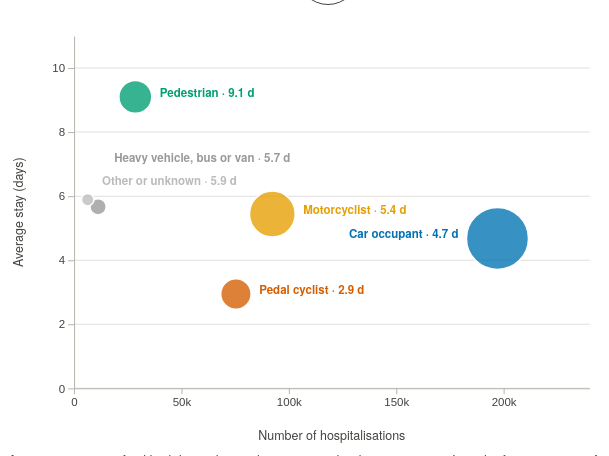
D3 v7 page, settled after 480 driven frames (8 s of simulated time); the page loaded 1 data file(s).


// ── js/q2.js
(() => {
  "use strict";

  const panel = document.getElementById("chart-q2");
  if (!panel) {
    console.error("Q2 chart panel could not be found.");
    return;
  }

  const status = panel.querySelector(".chart-placeholder") || document.createElement("p");
  status.className = "q2-status";
  status.setAttribute("role", "status");
  status.textContent = "Loading Q2 data…";
  if (!status.parentNode) panel.append(status);

  const d3 = window.d3;
  if (!d3) {
    status.textContent = "Q2 needs the D3 library. Check your connection and reload the page.";
    return;
  }

  const ageGroups = ["0-7", "8-16", "17-25", "26-39", "40-64", "65-74", "75+"];
  const ages = ["All ages", ...ageGroups];
  const roadUsers = [
    { name: "Car occupant", colour: "#0072B2" },
    { name: "Motorcyclist", colour: "#E69F00" },
    { name: "Pedal cyclist", shortName: "Cyclist", colour: "#D55E00" },
    { name: "Pedestrian", colour: "#009E73" },
    { name: "Heavy vehicle, bus or van", shortName: "Heavy vehicle", colour: "#999999" },
    { name: "Other or unknown", shortName: "Other/unknown", colour: "#BBBBBB" },
  ];
  const formatNumber = d3.format(",d");
  const formatDays = d3.format(".1f");
  const reducedMotion = window.matchMedia("(prefers-reduced-motion: reduce)");

  function parseRow(row) {
    return {
      age: row["Age group"]?.trim(),
      group: row.road_user_group?.trim(),
      hospitalisations: Number(row.Hospitalisations),
      bedDays: Number(row.nf_bed_days),
      averageStay: Number(row.avg_stay_days),
    };
  }

  function validateRows(rows) {
    const expectedGroups = new Set(roadUsers.map((group) => group.name));
    const byAgeAndGroup = d3.index(rows, (row) => row.age, (row) => row.group);
    if (rows.length !== ageGroups.length * roadUsers.length) {
      throw new Error("Q2 data must contain one row for every age and road user group.");
    }

    for (const row of rows) {
      if (!ageGroups.includes(row.age) || !expectedGroups.has(row.group) ||
          !Number.isInteger(row.hospitalisations) || row.hospitalisations <= 0 ||
          !Number.isInteger(row.bedDays) || row.bedDays < 0 ||
          !Number.isFinite(row.averageStay) || row.averageStay < 0) {
        throw new Error("Q2 data contains an invalid age, group, or hospitalisation value.");
      }
    }

    for (const age of ageGroups) {
      for (const group of roadUsers) {
        if (!byAgeAndGroup.get(age)?.get(group.name)) {
          throw new Error("Q2 data is missing " + group.name + " for age " + age + ".");
        }
      }
    }

    const allAges = roadUsers.map((group) => {
      const ageRows = ageGroups.map((age) => byAgeAndGroup.get(age).get(group.name));
      const hospitalisations = d3.sum(ageRows, (row) => row.hospitalisations);
      const bedDays = d3.sum(ageRows, (row) => row.bedDays);
      return {
        age: "All ages",
        group: group.name,
        hospitalisations,
        bedDays,
        averageStay: bedDays / hospitalisations,
      };
    });

    return { byAgeAndGroup, allAges };
  }

  function renderChart(data) {
    const heading = document.createElement("h2");
    heading.className = "q2-heading";

    const takeaway = document.createElement("p");
    takeaway.className = "q2-takeaway";
    takeaway.setAttribute("aria-live", "polite");

    const controls = document.createElement("div");
    controls.className = "q2-controls";
    controls.setAttribute("role", "group");
    controls.setAttribute("aria-label", "Filter by age group");
    const ageButtons = new Map();
    for (const age of ages) {
      const button = document.createElement("button");
      button.className = "q2-age-button";
      button.type = "button";
      button.textContent = age;
      button.setAttribute("aria-pressed", String(age === "All ages"));
      button.setAttribute("aria-controls", "q2-chart");
      button.addEventListener("click", () => setAge(age));
      ageButtons.set(age, button);
      controls.append(button);
    }

    const legend = document.createElement("div");
    legend.className = "q2-size-legend";
    legend.setAttribute("aria-label", "Bubble area represents total non-fatal bed days");
    const legendTitle = document.createElement("span");
    legendTitle.className = "q2-legend-title";
    legendTitle.textContent = "Total bed days";
    legend.append(legendTitle);

    const chartContainer = document.createElement("div");
    chartContainer.className = "q2-chart";
    const tooltip = document.createElement("div");
    tooltip.className = "q2-tooltip";
    tooltip.id = "q2-tooltip";
    tooltip.setAttribute("role", "tooltip");
    tooltip.hidden = true;
    chartContainer.append(tooltip);

    const note = document.createElement("p");
    note.className = "q2-chart-note";
    note.textContent = "Average stay = non-fatal bed days ÷ hospitalisations, weighted across groups. Length of stay is a proxy for severity. Bed-day counting rules changed in 2015–16. Source: BITRE (2023).";
    panel.replaceChildren(heading, takeaway, controls, legend, chartContainer, note);

    const svg = d3.select(chartContainer).append("svg")
      .attr("id", "q2-chart")
      .attr("role", "img");
    const grid = svg.append("g").attr("class", "q2-grid");
    const xAxis = svg.append("g").attr("class", "q2-axis");
    const yAxis = svg.append("g").attr("class", "q2-axis");
    const axesTitles = svg.append("g").attr("class", "q2-axis-title");
    const bubbleLayer = svg.append("g").attr("class", "q2-bubbles");
    let selectedAge = "All ages";
    let chartWidth = 0;
    let chartHeight = 440;
    let hoveredGroup = null;
    let focusedGroup = null;

    function rowsForAge(age) {
      if (age === "All ages") return data.allAges;
      return roadUsers.map((group) => data.byAgeAndGroup.get(age).get(group.name));
    }

    function displayName(group) {
      if (group === "Pedestrian") return "Pedestrians";
      if (group === "Motorcyclist") return "Motorcyclists";
      if (group === "Pedal cyclist") return "Pedal cyclists";
      if (group === "Car occupant") return "Car occupants";
      if (group === "Heavy vehicle, bus or van") return "Heavy vehicle, bus or van occupants";
      return "People in the other or unknown group";
    }

    function updateSummary(rows) {
      const longest = d3.greatest(rows, (row) => row.averageStay);
      const shortest = d3.least(rows, (row) => row.averageStay);
      heading.textContent = displayName(longest.group) + " have the longest hospital stays";
      takeaway.textContent = displayName(longest.group) + " had the longest average stay at " +
        formatDays(longest.averageStay) + " days. " + displayName(shortest.group) +
        " had the shortest average stay at " + formatDays(shortest.averageStay) + " days.";
    }

    function updateLegend(size) {
      legend.querySelectorAll(".q2-legend-item").forEach((item) => item.remove());
      const maximum = d3.max(size.domain());
      for (const value of [maximum / 4, maximum / 2, maximum]) {
        const item = document.createElement("span");
        item.className = "q2-legend-item";
        const circle = document.createElement("span");
        circle.className = "q2-legend-circle";
        circle.style.width = (size(value) * 2) + "px";
        circle.style.height = (size(value) * 2) + "px";
        const label = document.createElement("span");
        label.textContent = formatNumber(Math.round(value));
        item.append(circle, label);
        legend.append(item);
      }
    }

    function updateTooltip(row, pointerEvent) {
      tooltip.textContent = row.group + " · " + selectedAge + " – " +
        formatNumber(row.hospitalisations) + " cases · " + formatDays(row.averageStay) +
        " days avg · " + formatNumber(row.bedDays) + " bed days";
      tooltip.hidden = false;
      const bounds = chartContainer.getBoundingClientRect();
      let x;
      let y;
      if (pointerEvent) {
        [x, y] = d3.pointer(pointerEvent, chartContainer);
      } else {
        x = row.cx / chartWidth * bounds.width;
        y = row.cy / chartHeight * bounds.height;
      }
      const tooltipWidth = tooltip.getBoundingClientRect().width;
      tooltip.style.left = Math.max(4, Math.min(x - tooltipWidth / 2, bounds.width - tooltipWidth - 4)) + "px";
      tooltip.style.top = Math.max(4, y - 44) + "px";
    }

    function updateTooltipForActive() {
      const activeGroup = hoveredGroup || focusedGroup;
      if (!activeGroup) {
        tooltip.hidden = true;
        return;
      }
      const row = rowsForAge(selectedAge).find((item) => item.group === activeGroup);
      if (row) updateTooltip(row);
    }

    function draw(width, animate) {
      const compact = width < 500;
      chartHeight = compact ? 470 : 440;
      const margin = {
        top: 28,
        right: compact ? 22 : 34,
        bottom: compact ? 68 : 60,
        left: compact ? 54 : 66,
      };
      const plotLeft = margin.left;
      const plotRight = width - margin.right;
      const plotTop = margin.top;
      const plotBottom = chartHeight - margin.bottom;
      const rows = rowsForAge(selectedAge);
      const xMaximum = d3.max(rows, (row) => row.hospitalisations);
      const yMaximum = d3.max(rows, (row) => row.averageStay);
      const bedDayMaximum = d3.max(rows, (row) => row.bedDays);
      const x = d3.scaleLinear()
        .domain([0, xMaximum * 1.12])
        .nice()
        .range([plotLeft, plotRight]);
      const y = d3.scaleLinear()
        .domain([0, yMaximum * 1.2])
        .nice()
        .range([plotBottom, plotTop]);
      const radius = d3.scaleSqrt()
        .domain([0, bedDayMaximum])
        .range([0, compact ? 25 : 31]);
      const points = rows.map((row) => ({
        ...row,
        roadUser: roadUsers.find((group) => group.name === row.group),
        cx: x(row.hospitalisations),
        cy: y(row.averageStay),
        radius: radius(row.bedDays),
      }));
      const transition = (selection) => {
        const current = selection.interrupt();
        return animate && !reducedMotion.matches ? current.transition().duration(700) : current;
      };

      svg.attr("viewBox", "0 0 " + width + " " + chartHeight)
        .attr("aria-label", (selectedAge === "All ages" ? "All ages" : "Age " + selectedAge) +
          " hospitalisations by road user group. Bubble area represents total non-fatal bed days. " +
          rows.map((row) => row.group + ": " + formatNumber(row.hospitalisations) +
            " hospitalisations, " + formatDays(row.averageStay) + " average stay days, " +
            formatNumber(row.bedDays) + " bed days.").join(" "));

      const gridTicks = y.ticks(5);
      const gridLines = grid.selectAll("line")
        .data(gridTicks, (value) => value);
      gridLines.exit().remove();
      transition(gridLines.enter().append("line")
        .attr("x1", plotLeft).attr("x2", plotRight)
        .attr("y1", (value) => y(value)).attr("y2", (value) => y(value)))
        .attr("x1", plotLeft).attr("x2", plotRight)
        .attr("y1", (value) => y(value)).attr("y2", (value) => y(value));
      transition(gridLines)
        .attr("x1", plotLeft).attr("x2", plotRight)
        .attr("y1", (value) => y(value)).attr("y2", (value) => y(value));

      const xAxisGenerator = d3.axisBottom(x).ticks(compact ? 4 : 5)
        .tickFormat(d3.format("~s")).tickSizeOuter(0);
      const yAxisGenerator = d3.axisLeft(y).ticks(5).tickSizeOuter(0);
      if (animate && !reducedMotion.matches) {
        xAxis.interrupt().transition().duration(700).call(xAxisGenerator)
          .attr("transform", "translate(0," + plotBottom + ")");
        yAxis.interrupt().transition().duration(700).call(yAxisGenerator)
          .attr("transform", "translate(" + plotLeft + ",0)");
      } else {
        xAxis.interrupt().attr("transform", "translate(0," + plotBottom + ")").call(xAxisGenerator);
        yAxis.interrupt().attr("transform", "translate(" + plotLeft + ",0)").call(yAxisGenerator);
      }

      axesTitles.selectAll("text").remove();
      axesTitles.append("text")
        .attr("class", "q2-axis-label")
        .attr("x", (plotLeft + plotRight) / 2)
        .attr("y", chartHeight - 8)
        .attr("text-anchor", "middle")
        .text("Number of hospitalisations");
      axesTitles.append("text")
        .attr("class", "q2-axis-label")
        .attr("transform", "translate(15," + ((plotTop + plotBottom) / 2) + ") rotate(-90)")
        .attr("text-anchor", "middle")
        .text("Average stay (days)");

      const bubbles = bubbleLayer.selectAll(".q2-bubble")
        .data(points, (row) => row.group)
        .join("circle")
        .attr("class", "q2-bubble")
        .attr("tabindex", 0)
        .attr("role", "img")
        .attr("aria-describedby", "q2-tooltip")
        .on("pointerenter", function (event, row) {
          hoveredGroup = row.group;
          updateTooltip(row, event);
        })
        .on("pointermove", function (event, row) {
          if (hoveredGroup === row.group) updateTooltip(row, event);
        })
        .on("pointerleave", function () {
          hoveredGroup = null;
          updateTooltipForActive();
        })
        .on("focus", function (_, row) {
          focusedGroup = row.group;
          updateTooltip(row);
        })
        .on("blur", function () {
          focusedGroup = null;
          updateTooltipForActive();
        })
        .attr("aria-label", (row) => row.group + " · " + selectedAge + " – " +
          formatNumber(row.hospitalisations) + " cases · " + formatDays(row.averageStay) +
          " days average · " + formatNumber(row.bedDays) + " bed days")
        .attr("fill", (row) => row.roadUser.colour);

      transition(bubbles)
        .attr("cx", (row) => row.cx)
        .attr("cy", (row) => row.cy)
        .attr("r", (row) => row.radius);

      const labels = bubbleLayer.selectAll(".q2-bubble-label")
        .data(points, (row) => row.group)
        .join("text")
        .attr("class", "q2-bubble-label")
        .attr("fill", (row) => row.roadUser.colour)
        .text((row) => (compact ? row.roadUser.shortName || row.group : row.group) +
          " · " + formatDays(row.averageStay) + " d");

      const placed = [];
      const labelHeight = compact ? 13 : 15;
      const gap = compact ? 5 : 8;
      const candidates = [];
      for (const side of ["right", "left", "middle"]) {
        for (let distance = 0; distance <= 10; distance += 1) {
          if (distance === 0) {
            candidates.push({ side, dy: 0 });
          } else {
            candidates.push({ side, dy: -distance * labelHeight });
            candidates.push({ side, dy: distance * labelHeight });
          }
        }
      }

      for (const point of points.slice().sort((a, b) => a.cy - b.cy)) {
        const label = labels.filter((row) => row.group === point.group).node();
        const labelWidth = label.getComputedTextLength();
        const options = candidates.map((candidate, index) => {
          const anchor = candidate.side === "left" ? "end" :
            candidate.side === "middle" ? "middle" : "start";
          const textX = candidate.side === "left" ? point.cx - point.radius - gap :
            candidate.side === "right" ? point.cx + point.radius + gap : point.cx;
          const textY = point.cy + candidate.dy;
          const left = anchor === "end" ? textX - labelWidth :
            anchor === "middle" ? textX - labelWidth / 2 : textX;
          const right = left + labelWidth;
          const top = textY - labelHeight / 2;
          const bottom = top + labelHeight;
          const outside = Math.max(0, plotLeft - left) + Math.max(0, right - plotRight) +
            Math.max(0, plotTop - top) + Math.max(0, bottom - plotBottom);
          const bubbleOverlap = points.reduce((sum, other) => {
            const closestX = Math.max(left, Math.min(other.cx, right));
            const closestY = Math.max(top, Math.min(other.cy, bottom));
            return sum + (Math.hypot(other.cx - closestX, other.cy - closestY) <
              other.radius + 2 ? 10000 : 0);
          }, 0);
          const labelOverlap = placed.reduce((sum, other) =>
            sum + (left < other.right + 3 && right + 3 > other.left &&
              top < other.bottom + 2 && bottom + 2 > other.top ? 100000 : 0), 0);
          return {
            anchor, textX, textY, left, right, top, bottom,
            score: outside * 1000000 + bubbleOverlap + labelOverlap + index * 0.1,
          };
        }).sort((a, b) => a.score - b.score);
        const chosen = options[0];
        transition(d3.select(label))
          .attr("x", chosen.textX)
          .attr("y", chosen.textY)
          .attr("text-anchor", chosen.anchor);
        placed.push(chosen);
      }

      updateSummary(rows);
      updateLegend(radius);
      updateTooltipForActive();
    }

    function setAge(age) {
      if (age === selectedAge) return;
      selectedAge = age;
      for (const [name, button] of ageButtons) {
        button.setAttribute("aria-pressed", String(name === selectedAge));
      }
      draw(chartWidth, true);
    }

    function resizeChart() {
      const width = Math.floor(chartContainer.getBoundingClientRect().width);
      if (width < 240 || width === chartWidth) return;
      chartWidth = width;
      draw(width, false);
    }

    resizeChart();
    new ResizeObserver(resizeChart).observe(chartContainer);
  }

  d3.csv("data/processed/q2_severity.csv", parseRow)
    .then((rows) => renderChart(validateRows(rows)))
    .catch((error) => {
      panel.replaceChildren(status);
      status.textContent = "The Q2 data could not be loaded. Reload the page to try again.";
      console.error("Q2 visualisation failed:", error);
    });
})();


### data: data/processed/q2_severity.csv
Age group, road_user_group, Hospitalisations, nf_bed_days, avg_stay_days
0-7, Car occupant, 3620, 14427, 3.99
0-7, Heavy vehicle, bus or van, 89, 177, 1.99
0-7, Motorcyclist, 382, 917, 2.4
0-7, Other or unknown, 167, 350, 2.1
0-7, Pedal cyclist, 2297, 3661, 1.59
0-7, Pedestrian, 1450, 5947, 4.1
17-25, Car occupant, 50210, 192428, 3.83
17-25, Heavy vehicle, bus or van, 1529, 6836, 4.47
17-25, Motorcyclist, 23005, 99101, 4.31
17-25, Other or unknown, 1247, 5323, 4.27
17-25, Pedal cyclist, 8127, 17590, 2.16
17-25, Pedestrian, 4807, 29831, 6.21
26-39, Car occupant, 47260, 181352, 3.84
26-39, Heavy vehicle, bus or van, 2469, 12452, 5.04
26-39, Motorcyclist, 26312, 133326, 5.07
26-39, Other or unknown, 1381, 5560, 4.03
26-39, Pedal cyclist, 16735, 39214, 2.34
26-39, Pedestrian, 5338, 39181, 7.34
40-64, Car occupant, 55436, 252481, 4.55
40-64, Heavy vehicle, bus or van, 4994, 30144, 6.04
40-64, Motorcyclist, 33479, 215377, 6.43
40-64, Other or unknown, 2149, 11189, 5.21
40-64, Pedal cyclist, 30364, 100334, 3.3
40-64, Pedestrian, 7307, 75048, 10.27
65-74, Car occupant, 15627, 102209, 6.54
65-74, Heavy vehicle, bus or van, 935, 6167, 6.6
65-74, Motorcyclist, 3100, 27625, 8.91
65-74, Other or unknown, 522, 4810, 9.21
65-74, Pedal cyclist, 5115, 27868, 5.45
65-74, Pedestrian, 2772, 37223, 13.43
75+, Car occupant, 17438, 152303, 8.73
75+, Heavy vehicle, bus or van, 901, 6908, 7.67
75+, Motorcyclist, 885, 10446, 11.8
75+, Other or unknown, 541, 9025, 16.68
75+, Pedal cyclist, 1784, 12716, 7.13
75+, Pedestrian, 3656, 57630, 15.76
8-16, Car occupant, 7549, 27418, 3.63
8-16, Heavy vehicle, bus or van, 265, 709, 2.68
8-16, Motorcyclist, 5159, 15720, 3.05
8-16, Other or unknown, 338, 1118, 3.31
8-16, Pedal cyclist, 10940, 20485, 1.87
8-16, Pedestrian, 3202, 14757, 4.61